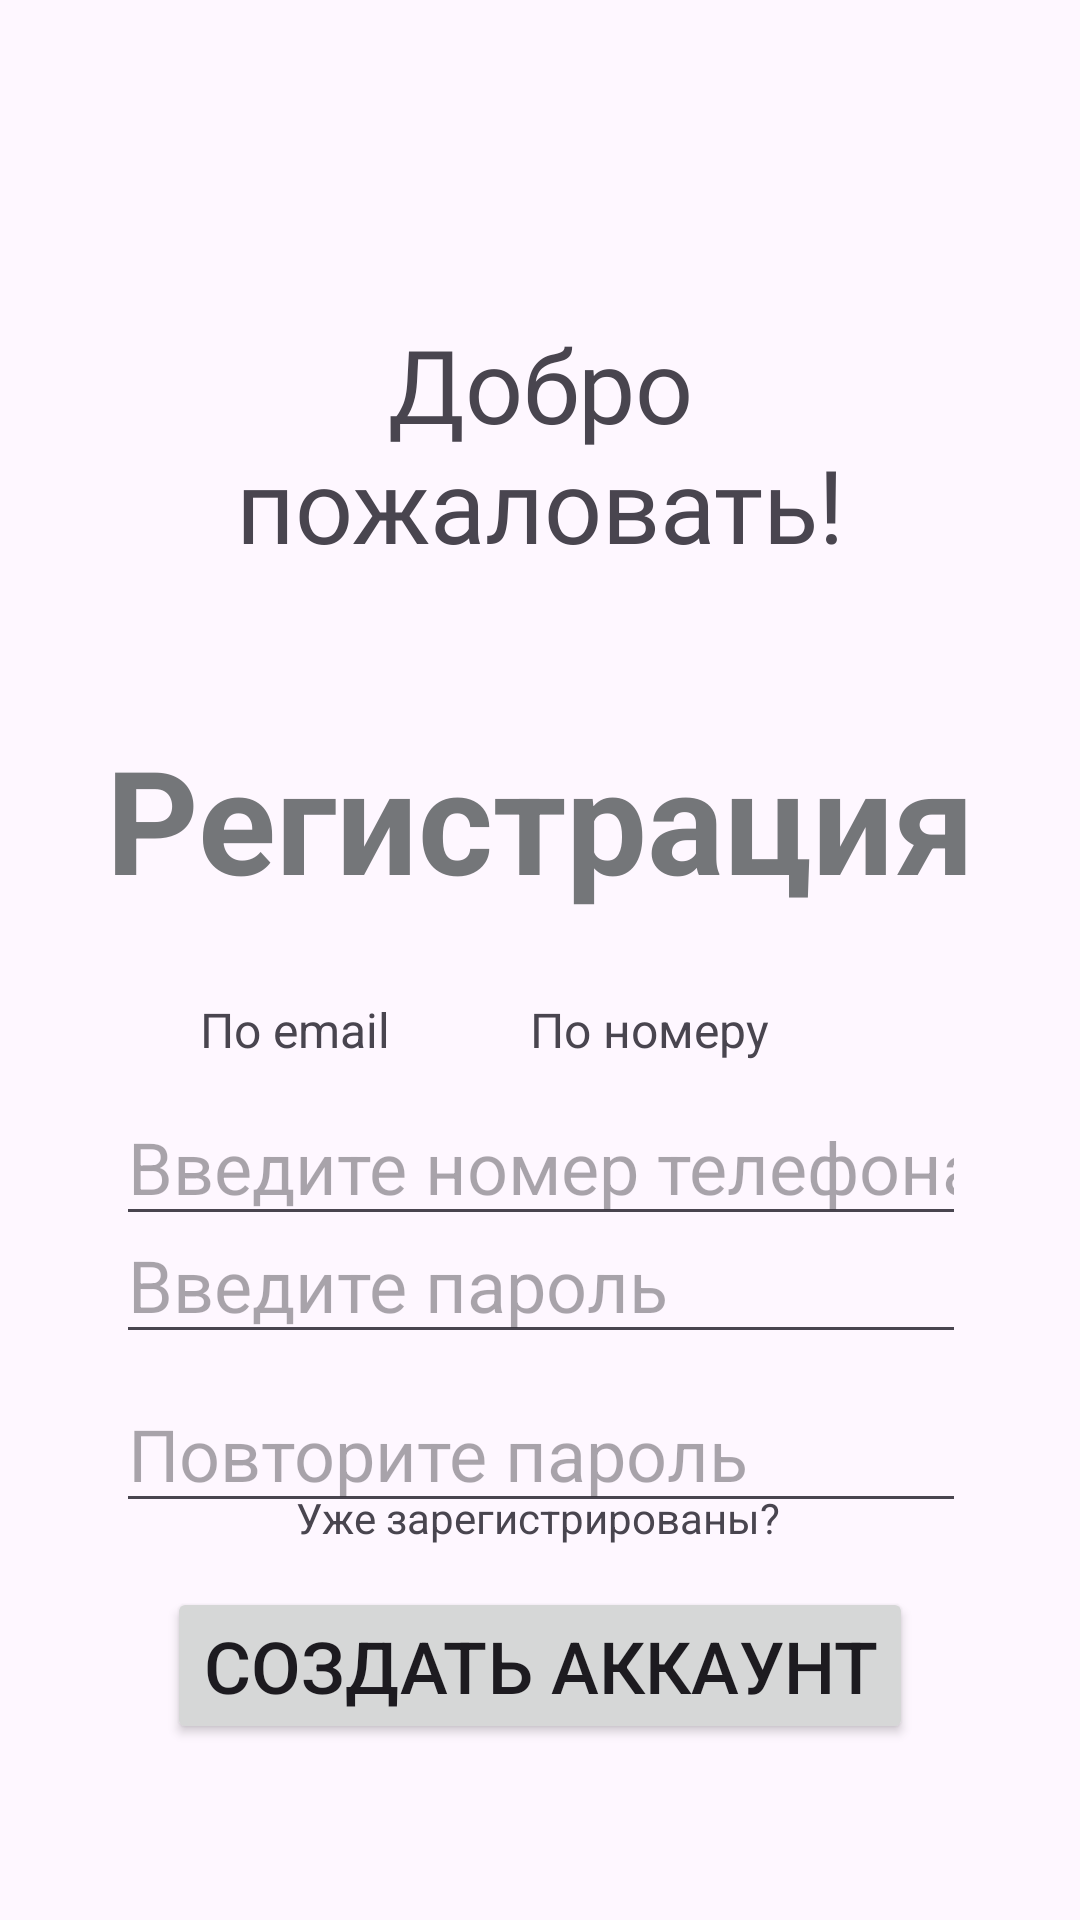

This screen was rendered from an Android layout file. Write that file and the resources it references.
<!-- AndroidManifest.xml: application theme Theme.BFU -->
<!-- res/layout/fragment_register.xml -->
<?xml version="1.0" encoding="utf-8"?>
<androidx.constraintlayout.widget.ConstraintLayout xmlns:android="http://schemas.android.com/apk/res/android"
    xmlns:app="http://schemas.android.com/apk/res-auto"
    xmlns:tools="http://schemas.android.com/tools"
    android:layout_width="match_parent"
    android:layout_height="match_parent"
    android:id="@+id/fragment_register">

    <TextView
        android:id="@+id/textViewByEmail"
        android:layout_width="wrap_content"
        android:layout_height="wrap_content"
        android:clickable="true"
        android:focusable="true"
        android:minHeight="48dp"
        android:padding="10dp"
        android:text="@string/by_email"
        android:textSize="16sp"
        app:layout_constraintBottom_toBottomOf="parent"
        app:layout_constraintEnd_toStartOf="@+id/textViewByPhone"
        app:layout_constraintHorizontal_bias="0.68"
        app:layout_constraintStart_toStartOf="parent"
        app:layout_constraintTop_toBottomOf="@+id/textViewRegistration"
        app:layout_constraintVertical_bias="0.060000002" />

    <TextView
        android:id="@+id/textViewByPhone"
        android:layout_width="wrap_content"
        android:layout_height="wrap_content"
        android:clickable="true"
        android:focusable="true"
        android:minHeight="48dp"
        android:padding="10dp"
        android:text="@string/by_phone"
        android:textSize="16sp"
        app:layout_constraintBottom_toBottomOf="parent"
        app:layout_constraintEnd_toEndOf="parent"
        app:layout_constraintHorizontal_bias="0.64"
        app:layout_constraintStart_toStartOf="parent"
        app:layout_constraintTop_toBottomOf="@+id/textViewRegistration"
        app:layout_constraintVertical_bias="0.060000002" />


    <TextView
        android:id="@+id/textViewWelcome"
        android:layout_width="0dp"
        android:layout_height="wrap_content"
        android:fontFamily="@font/caveat"
        android:text="@string/welcome_new"
        android:textAlignment="center"
        android:textSize="34sp"
        app:layout_constraintBottom_toBottomOf="parent"
        app:layout_constraintEnd_toEndOf="parent"
        app:layout_constraintStart_toStartOf="parent"
        app:layout_constraintTop_toTopOf="parent"
        app:layout_constraintVertical_bias="0.19"
        app:layout_constraintWidth_percent="0.7" />

    <TextView
        android:id="@+id/textViewRegistration"
        android:layout_width="wrap_content"
        android:layout_height="wrap_content"
        android:text="@string/registration"
        android:textAlignment="center"
        android:textAllCaps="false"
        android:textColor="@color/material_dynamic_neutral50"
        android:textSize="48sp"
        android:textStyle="bold"
        app:layout_constraintBottom_toBottomOf="parent"
        app:layout_constraintEnd_toEndOf="parent"
        app:layout_constraintStart_toStartOf="parent"
        app:layout_constraintTop_toBottomOf="@+id/textViewWelcome"
        app:layout_constraintVertical_bias="0.13" />

    <EditText
        android:id="@+id/editTextEmailOrPhone"
        android:layout_width="wrap_content"
        android:layout_height="wrap_content"
        android:ems="10"
        android:hint="@string/enter_phone"
        android:inputType="phone"
        android:singleLine="true"
        android:textSize="24sp"
        app:layout_constraintBottom_toBottomOf="parent"
        app:layout_constraintEnd_toEndOf="parent"
        app:layout_constraintHorizontal_bias="0.503"
        app:layout_constraintStart_toStartOf="parent"
        app:layout_constraintTop_toBottomOf="@+id/textViewRegistration"
        app:layout_constraintVertical_bias="0.202"
        tools:ignore="TextFields" />


    <EditText
        android:id="@+id/editTextPassword"
        android:layout_width="wrap_content"
        android:layout_height="wrap_content"
        android:ems="10"
        android:hint="@string/enter_password"
        android:inputType="textPassword"
        android:singleLine="true"
        android:textSize="24sp"
        android:visibility="visible"
        app:layout_constraintBottom_toBottomOf="parent"
        app:layout_constraintEnd_toEndOf="parent"
        app:layout_constraintHorizontal_bias="0.503"
        app:layout_constraintStart_toStartOf="parent"
        app:layout_constraintTop_toBottomOf="@+id/textViewRegistration"
        app:layout_constraintVertical_bias="0.339" />

    <EditText
        android:id="@+id/editTextPassword2"
        android:layout_width="wrap_content"
        android:layout_height="wrap_content"
        android:ems="10"
        android:hint="@string/reenter_password"
        android:inputType="textPassword"
        android:singleLine="true"
        android:textSize="24sp"
        app:layout_constraintBottom_toBottomOf="parent"
        app:layout_constraintEnd_toEndOf="parent"
        app:layout_constraintHorizontal_bias="0.503"

        app:layout_constraintStart_toStartOf="parent"
        app:layout_constraintTop_toBottomOf="@+id/editTextPassword"
        app:layout_constraintVertical_bias="0.050000012" />

    <EditText
        android:id="@+id/editTextCode"
        android:layout_width="wrap_content"
        android:layout_height="wrap_content"
        android:ems="10"
        android:hint="@string/enter_code"
        android:inputType="number"
        android:singleLine="true"
        android:textSize="24sp"
        android:visibility="gone"
        app:layout_constraintBottom_toBottomOf="parent"
        app:layout_constraintEnd_toEndOf="parent"
        app:layout_constraintHorizontal_bias="0.503"
        app:layout_constraintStart_toStartOf="parent"
        app:layout_constraintTop_toBottomOf="@+id/editTextEmailOrPhone"
        app:layout_constraintVertical_bias="0.050000012" />

    <Button
        android:id="@+id/buttonSendCode"
        android:layout_width="200dp"
        android:layout_height="wrap_content"
        android:backgroundTint="#FF9755"
        android:text="@string/send_code"
        android:textColorLink="@color/sub_btn"
        android:textSize="18sp"
        android:visibility="gone"
        app:layout_constraintBottom_toBottomOf="parent"
        app:layout_constraintEnd_toEndOf="parent"
        app:layout_constraintStart_toStartOf="parent"
        app:layout_constraintTop_toBottomOf="@+id/editTextCode"
        app:layout_constraintVertical_bias="0.058" />

    <Button
        android:id="@+id/button"
        android:layout_width="wrap_content"
        android:layout_height="wrap_content"
        android:text="@string/register_btn"
        android:textSize="24sp"
        app:layout_constraintBottom_toBottomOf="parent"
        app:layout_constraintEnd_toEndOf="parent"
        app:layout_constraintStart_toStartOf="parent"
        app:layout_constraintTop_toBottomOf="@+id/editTextPassword"
        app:layout_constraintVertical_bias="0.571" />

    <TextView
        android:id="@+id/button_already_registered"
        android:layout_width="wrap_content"
        android:layout_height="wrap_content"
        android:padding="10dp"
        android:text="@string/already_registered"
        app:layout_constraintBottom_toTopOf="@+id/button"
        app:layout_constraintEnd_toEndOf="parent"
        app:layout_constraintHorizontal_bias="0.497"
        app:layout_constraintStart_toStartOf="parent"
        app:layout_constraintTop_toBottomOf="@+id/editTextPassword"
        app:layout_constraintVertical_bias="0.905" />


</androidx.constraintlayout.widget.ConstraintLayout>
<!-- resources referenced by this layout -->
<resources>
  <color name="sub_btn">#F8A0A0</color>
  <string name="already_registered">Уже зарегистрированы?</string>
  <string name="by_email">По email</string>
  <string name="by_phone">По номеру</string>
  <string name="enter_code">Введите код подтверждения</string>
  <string name="enter_password">Введите пароль</string>
  <string name="enter_phone">Введите номер телефона</string>
  <string name="reenter_password">Повторите пароль</string>
  <string name="register_btn">Создать аккаунт</string>
  <string name="registration">Регистрация</string>
  <string name="send_code">Отправить код подтверждения</string>
  <string name="welcome_new">Добро пожаловать!</string>
  <style name="Theme.BFU" parent="Base.Theme.BFU" />
  <style name="Base.Theme.BFU" parent="Theme.Material3.DayNight.NoActionBar">
          
  
      </style>
</resources>
